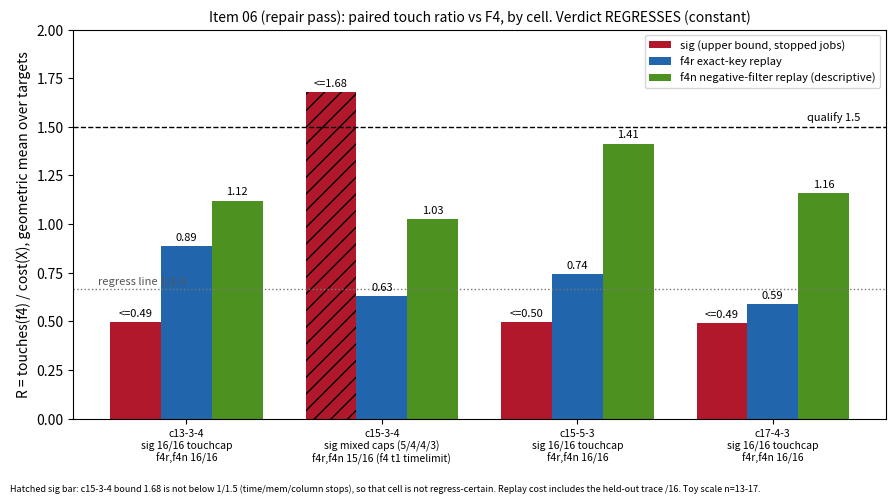

Reproduce this figure in Python. (Note: this script raises an exception after producing the figure.)
# Lays out recorded values from raw/assess-r2-summarize.stdout.log (b06 summarize over raw/, repaired instrument);
# per-target ranges from the same raw rows. No result is computed here.
import matplotlib
matplotlib.use("Agg")
import matplotlib.pyplot as plt
cells = ["c13-3-4", "c15-3-4", "c15-5-3", "c17-4-3"]
sig = [0.494, 1.677, 0.497, 0.492]          # upper bounds (stopped jobs)
f4r = [0.885, 0.630, 0.741, 0.587]
f4n = [1.120, 1.026, 1.413, 1.160]
lab = ["sig 16/16 touchcap\nf4r,f4n 16/16", "sig mixed caps (5/4/4/3)\nf4r,f4n 15/16 (f4 t1 timelimit)",
       "sig 16/16 touchcap\nf4r,f4n 16/16", "sig 16/16 touchcap\nf4r,f4n 16/16"]
fig, ax = plt.subplots(figsize=(9, 5))
w = 0.26
for j, (name, v, col) in enumerate((("sig (upper bound, stopped jobs)", sig, "#b2182b"),
                                    ("f4r exact-key replay", f4r, "#2166ac"),
                                    ("f4n negative-filter replay (descriptive)", f4n, "#4d9221"))):
    xs = [i + (j - 1) * w for i in range(4)]
    bars = ax.bar(xs, v, w, color=col, label=name)
    for x, y in zip(xs, v):
        ax.text(x, y + 0.03, ("<=" if j == 0 else "") + f"{y:.2f}", ha="center", fontsize=8)
bars = ax.patches
bars[1].set_hatch("//")  # c15-3-4 sig: bound does not certify regression
ax.axhline(1.5, color="k", ls="--", lw=1); ax.text(3.45, 1.53, "qualify 1.5", ha="right", fontsize=8)
ax.axhline(1 / 1.5, color="#777", ls=":", lw=1); ax.text(-0.45, 0.69, "regress line 1/1.5", fontsize=8, color="#555")
ax.set_xticks(range(4)); ax.set_xticklabels([f"{c}\n{l}" for c, l in zip(cells, lab)], fontsize=7.5)
ax.set_ylabel("R = touches(f4) / cost(X), geometric mean over targets"); ax.set_ylim(0, 2.0)
ax.set_title("Item 06 (repair pass): paired touch ratio vs F4, by cell. Verdict REGRESSES (constant)", fontsize=10)
ax.legend(fontsize=8, loc="upper right")
fig.text(0.01, 0.005, "Hatched sig bar: c15-3-4 bound 1.68 is not below 1/1.5 (time/mem/column stops), so that cell is not regress-certain. "
         "Replay cost includes the held-out trace /16. Toy scale n=13-17.", fontsize=6.5)
fig.tight_layout(rect=(0, 0.03, 1, 1))
fig.savefig("figures/ratio-by-cell.svg"); fig.savefig("figures/ratio-by-cell.png", dpi=150)
